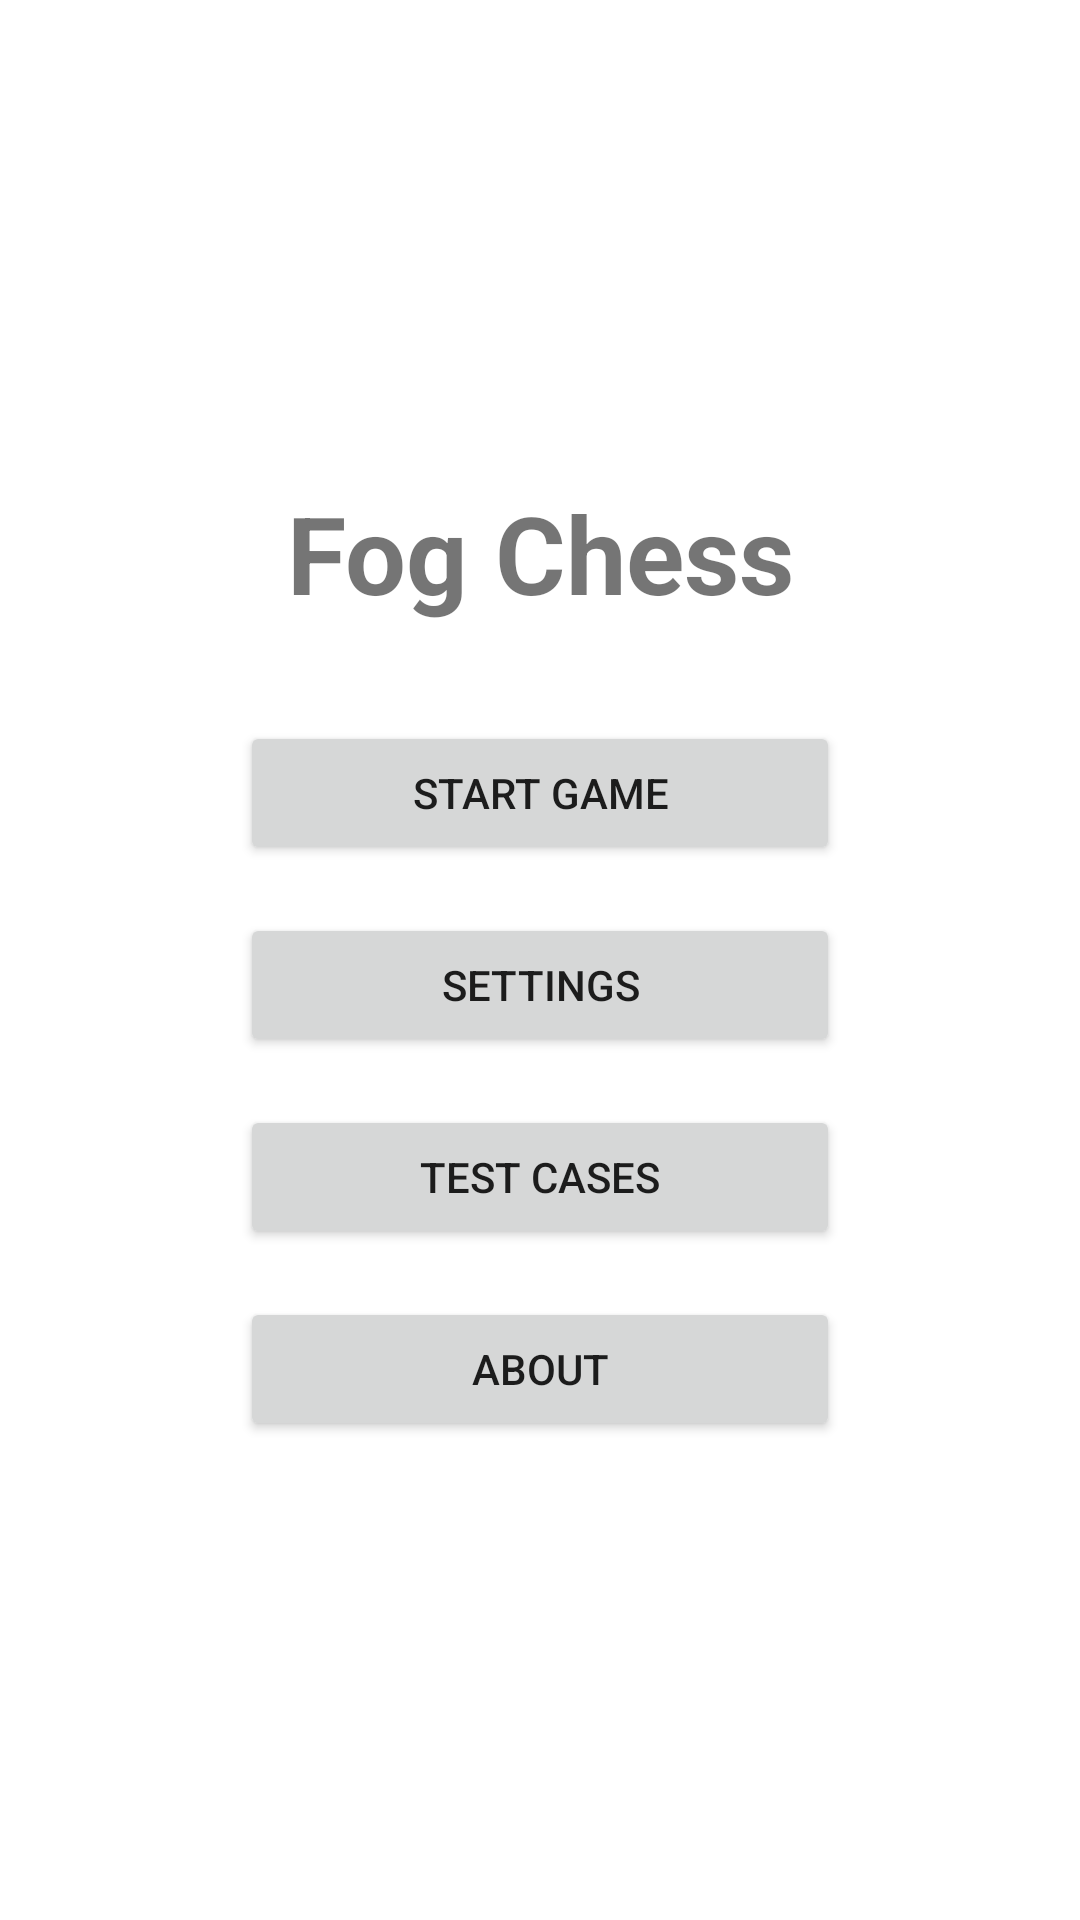

Layout XML and referenced resources for this Android screen:
<!-- AndroidManifest.xml: application theme Theme.FogChess -->
<!-- res/layout/activity_main.xml -->
<?xml version="1.0" encoding="utf-8"?>
<androidx.constraintlayout.widget.ConstraintLayout xmlns:android="http://schemas.android.com/apk/res/android"
    xmlns:app="http://schemas.android.com/apk/res-auto"
    xmlns:tools="http://schemas.android.com/tools"
    android:layout_width="match_parent"
    android:layout_height="match_parent"
    tools:context=".MainActivity">

    <TextView
        android:id="@+id/titleTextView"
        android:layout_width="wrap_content"
        android:layout_height="wrap_content"
        android:text="@string/app_name"
        android:textSize="36sp"
        android:textStyle="bold"
        app:layout_constraintBottom_toTopOf="@+id/startGameButton"
        app:layout_constraintEnd_toEndOf="parent"
        app:layout_constraintStart_toStartOf="parent"
        app:layout_constraintTop_toTopOf="parent"
        app:layout_constraintVertical_chainStyle="packed" />

    <Button
        android:id="@+id/startGameButton"
        android:layout_width="200dp"
        android:layout_height="wrap_content"
        android:layout_marginTop="32dp"
        android:text="@string/start_game"
        app:layout_constraintBottom_toTopOf="@+id/settingsButton"
        app:layout_constraintEnd_toEndOf="parent"
        app:layout_constraintStart_toStartOf="parent"
        app:layout_constraintTop_toBottomOf="@+id/titleTextView" />

    <Button
        android:id="@+id/settingsButton"
        android:layout_width="200dp"
        android:layout_height="wrap_content"
        android:layout_marginTop="16dp"
        android:text="@string/settings"
        app:layout_constraintBottom_toTopOf="@+id/testCasesButton"
        app:layout_constraintEnd_toEndOf="parent"
        app:layout_constraintStart_toStartOf="parent"
        app:layout_constraintTop_toBottomOf="@+id/startGameButton" />

    <Button
        android:id="@+id/testCasesButton"
        android:layout_width="200dp"
        android:layout_height="wrap_content"
        android:layout_marginTop="16dp"
        android:text="Test Cases"
        app:layout_constraintBottom_toTopOf="@+id/aboutButton"
        app:layout_constraintEnd_toEndOf="parent"
        app:layout_constraintStart_toStartOf="parent"
        app:layout_constraintTop_toBottomOf="@+id/settingsButton" />

    <Button
        android:id="@+id/aboutButton"
        android:layout_width="200dp"
        android:layout_height="wrap_content"
        android:layout_marginTop="16dp"
        android:text="@string/about"
        app:layout_constraintBottom_toBottomOf="parent"
        app:layout_constraintEnd_toEndOf="parent"
        app:layout_constraintStart_toStartOf="parent"
        app:layout_constraintTop_toBottomOf="@+id/testCasesButton" />

</androidx.constraintlayout.widget.ConstraintLayout>
<!-- resources referenced by this layout -->
<resources>
  <string name="about">About</string>
  <string name="app_name">Fog Chess</string>
  <string name="settings">Settings</string>
  <string name="start_game">Start Game</string>
  <style name="Theme.FogChess" parent="Theme.MaterialComponents.DayNight.DarkActionBar">
      
      <item name="colorPrimary">@android:color/darker_gray</item>
      <item name="colorOnPrimary">@android:color/white</item>
      <item name="colorSecondary">@android:color/holo_blue_dark</item>
      <item name="colorOnSecondary">@android:color/white</item>
  </style>
</resources>
